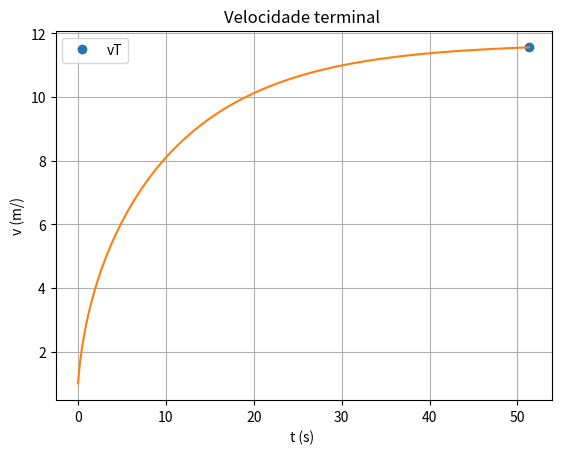

This chart was generated by the following Python code:
#!/usr/bin/env python3
# -*- coding: utf-8 -*-
"""
Created on Thu Mar 31 18:26:38 2022

@author: joao
"""

import numpy as np
import matplotlib.pyplot as plt
#aceleração gravítica
g =9.8

#velocidade inicial
v0 =30 / 3.6 # para coonverter para m/s

u = 0.004
m= 75
Cres = 0.9
Af = 0.3
densidade_ar= 1.225

#Tmpo inicial e final
ti =0
tf=60
dt = 0.001
n = int((tf-ti) / dt)


#Arrays precisam ser todos definidos
t = np.linspace(ti, tf, n)

v = np.empty(n)
vx = np.empty(n)
ax = np.empty(n)
x = np.empty(n)

vx[0] = 1
v[0] = 1
ax[0] = 0
tolerancia = 0.00001

P = 0.4 * 745.698872
print(P)

for i in range(n-1):
    v[i] = np.sqrt(vx[i] **2)
    ax[i] = -u*g - (Cres*Af*densidade_ar*v[i]*vx[i])/(2*m) + P/(m*v[i])

    vx[i+1] = vx[i] +ax[i]*dt  
    
    if vx[i+1]-vx[i] < tolerancia:
        print("vT = {:0.2f}".format(vx[i]))
        plt.plot(t[i],vx[i], "o",label="vT")
        break
    
v[n-1] = np.sqrt(vx[n-1]**2)


print("Velocidade terminal = ",v[n-1]) #Valor da velocidade terminal (último valor do array) não funcmina
plt.plot(t[1:i],vx[1:i]) # Cegada inventada pelo Diogo
plt.xlabel("t (s) ")
plt.ylabel("v (m/)")
plt.title("Velocidade terminal ")
plt.legend()
plt.grid()
plt.show()
